Photos from the image-classification dataset "data" in the GitHub repository ksushrut/Kaggle. Its 2 classes are: benign, malignant.

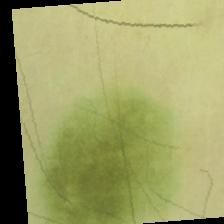
Label: benign

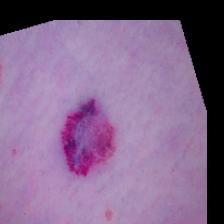
Label: malignant

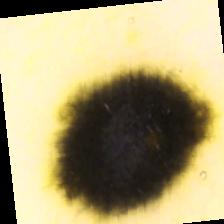
Label: benign

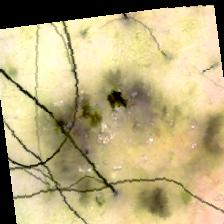
Label: malignant

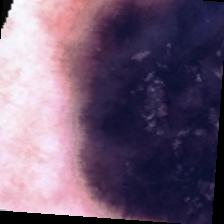
Label: malignant

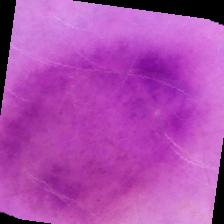
Label: benign
